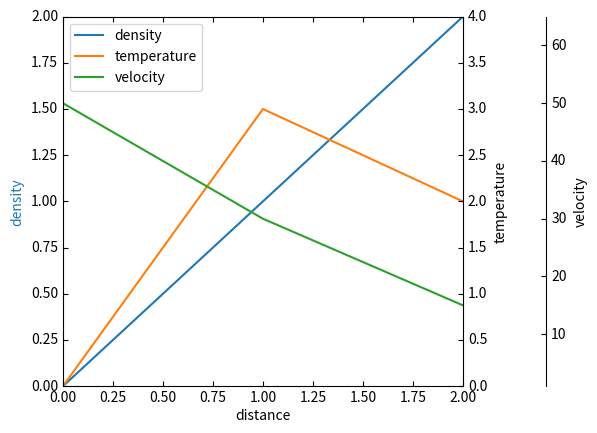

The matplotlib source for this figure:
# axisartist parasite axes with an offset third y axis (new_fixed_axis), toolkit-style.
import matplotlib.pyplot as plt
from mpl_toolkits import axisartist
from mpl_toolkits.axes_grid1 import host_subplot

host = host_subplot(111, axes_class=axisartist.Axes)
plt.subplots_adjust(right=0.75)
par1 = host.twinx()
par2 = host.twinx()
par2.axis["right"] = par2.new_fixed_axis(loc="right", offset=(60, 0))
par1.axis["right"].toggle(all=True)
par2.axis["right"].toggle(all=True)
p1, = host.plot([0, 1, 2], [0, 1, 2], label="density")
p2, = par1.plot([0, 1, 2], [0, 3, 2], label="temperature")
p3, = par2.plot([0, 1, 2], [50, 30, 15], label="velocity")
host.set(xlim=(0, 2), ylim=(0, 2), xlabel="distance", ylabel="density")
par1.set(ylim=(0, 4), ylabel="temperature")
par2.set(ylim=(1, 65), ylabel="velocity")
host.legend()
host.axis["left"].label.set_color(p1.get_color())
plt.savefig("parasite_offset.png")
print(len(plt.gcf().axes))
